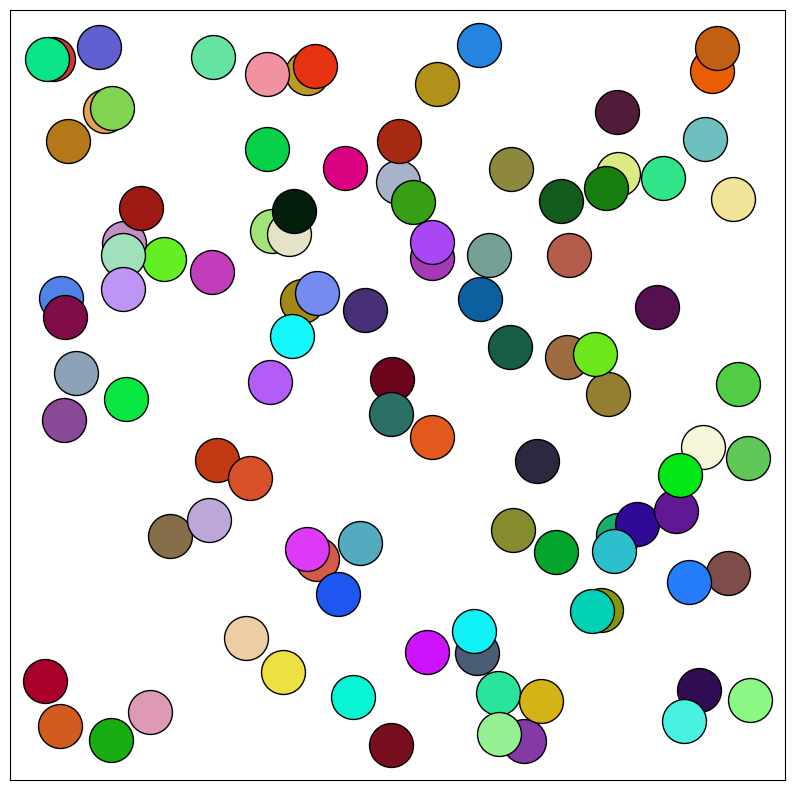

This figure's Python source:
import matplotlib.pyplot as plt
import numpy as np

# Set the canvas size
fig, ax = plt.subplots(figsize=(10, 10))

# Number of dots
num_dots = 100
# Set random seed for consistent results
np.random.seed(42)

# Loop to create the dots
for _ in range(num_dots):
    # Random coordinates for the dots
    x = np.random.uniform(0, 10)
    y = np.random.uniform(0, 10)
    
    # Random color for each dot
    color = np.random.rand(3,)
    
    # Draw the dots (circles)
    ax.scatter(x, y, s=1000, color=color, edgecolor='black')

# Turn off axis labels and ticks
ax.set_xticks([])
ax.set_yticks([])

# Display the "Hirst-style" dot painting
plt.show()
